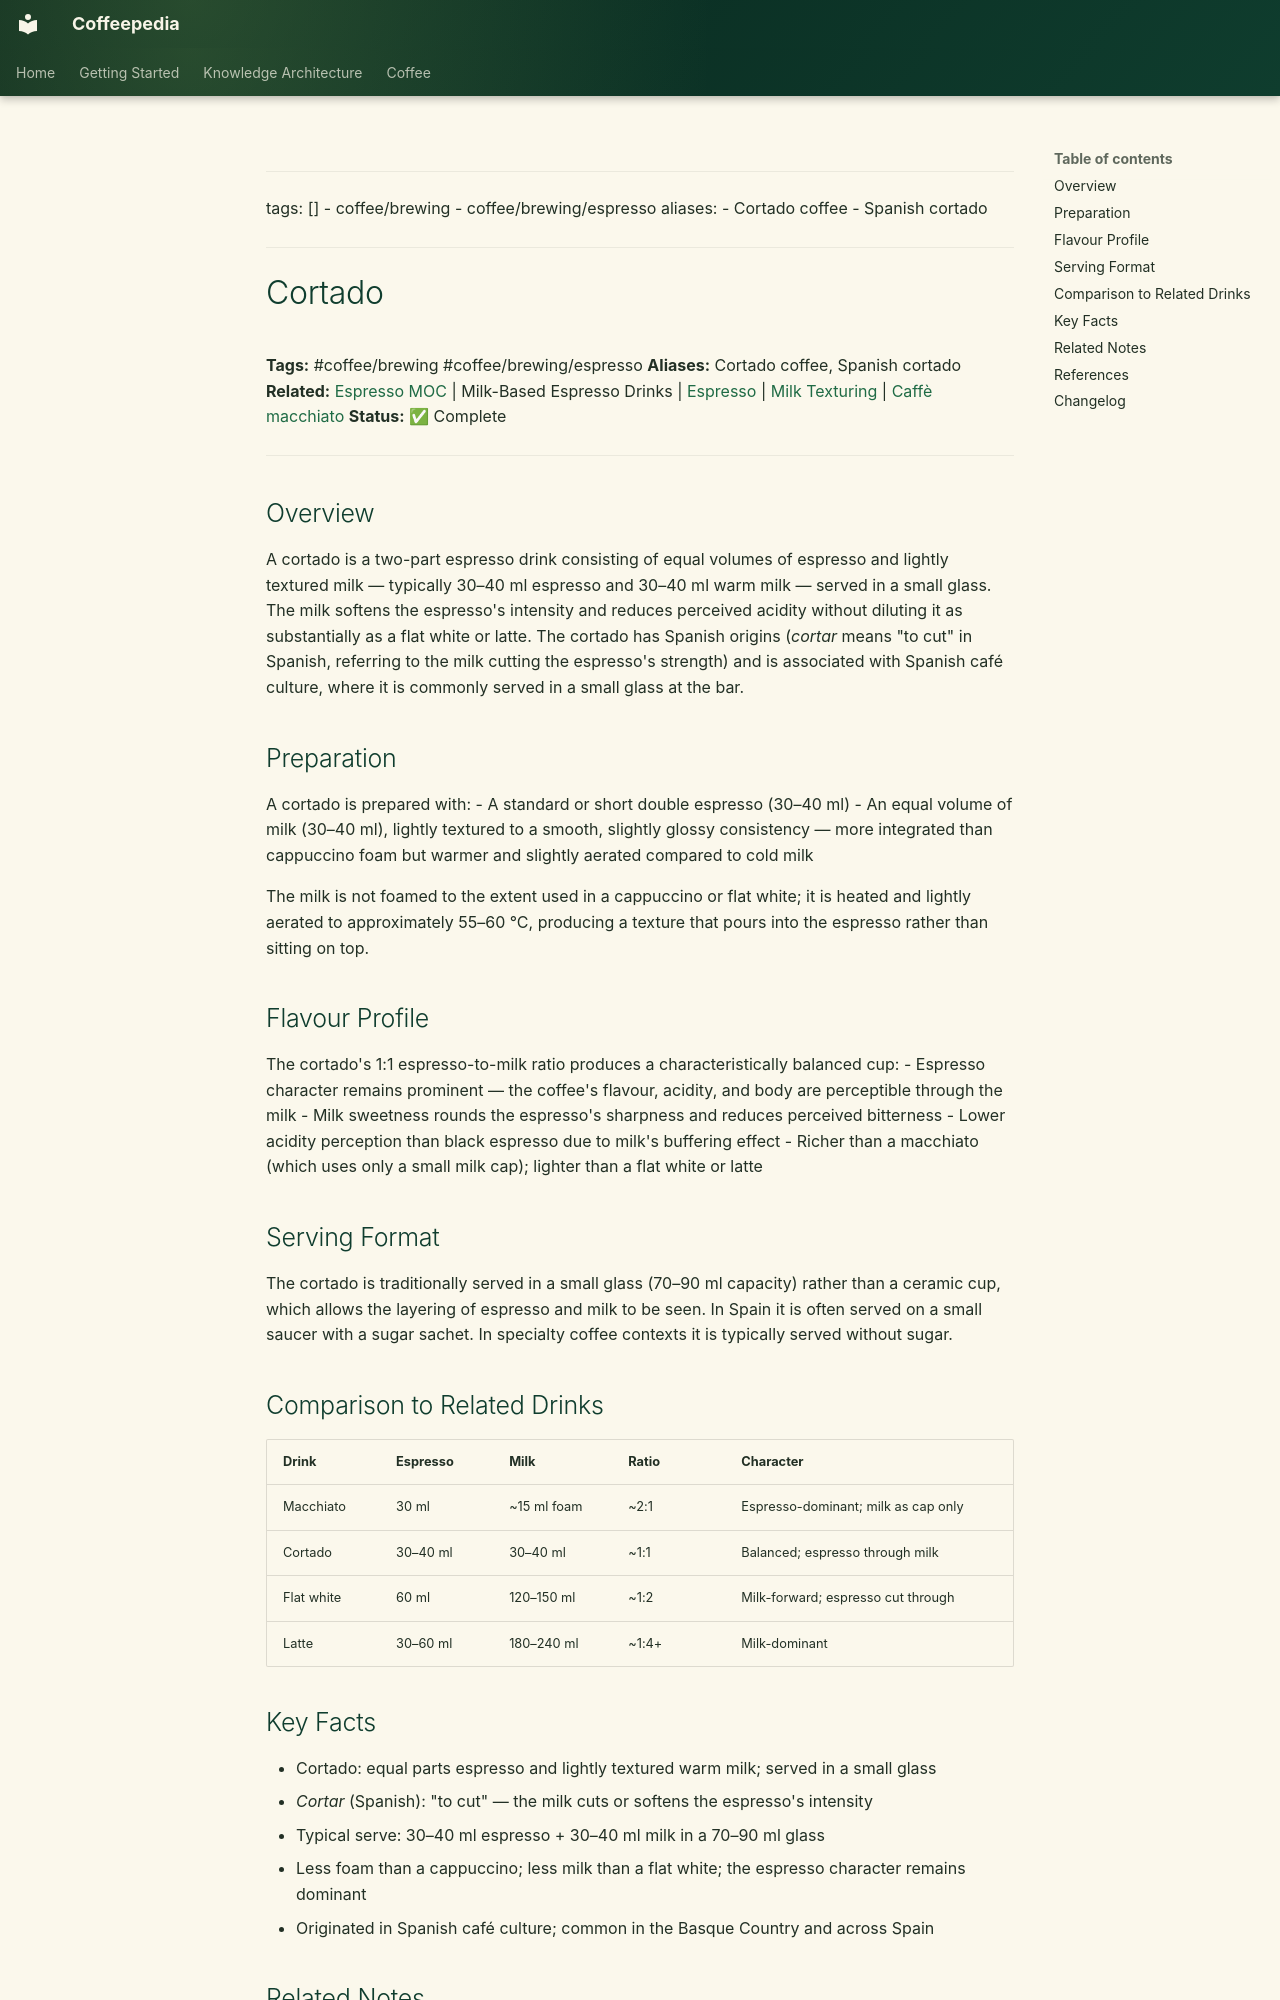

repository: Vauldt/all-about-coffee · page: coffee/coffee-brewing/cortado/index.html · generator: mkdocs

---
tags: []
  - coffee/brewing
  - coffee/brewing/espresso
aliases:
  - Cortado coffee
  - Spanish cortado
---

# Cortado

**Tags:** #coffee/brewing #coffee/brewing/espresso
**Aliases:** Cortado coffee, Spanish cortado
**Related:** [Espresso MOC](../maps-of-content/espresso-moc.md) | Milk-Based Espresso Drinks | [Espresso](../coffee-brewing-espresso/espresso.md) | [Milk Texturing](milk-texturing.md) | [Caffè macchiato](../coffee-drinks/caffe-macchiato.md)
**Status:** ✅ Complete

---

## Overview

A cortado is a two-part espresso drink consisting of equal volumes of espresso and lightly textured milk — typically 30–40 ml espresso and 30–40 ml warm milk — served in a small glass. The milk softens the espresso's intensity and reduces perceived acidity without diluting it as substantially as a flat white or latte. The cortado has Spanish origins (*cortar* means "to cut" in Spanish, referring to the milk cutting the espresso's strength) and is associated with Spanish café culture, where it is commonly served in a small glass at the bar.

## Preparation

A cortado is prepared with:
- A standard or short double espresso (30–40 ml)
- An equal volume of milk (30–40 ml), lightly textured to a smooth, slightly glossy consistency — more integrated than cappuccino foam but warmer and slightly aerated compared to cold milk

The milk is not foamed to the extent used in a cappuccino or flat white; it is heated and lightly aerated to approximately 55–60 °C, producing a texture that pours into the espresso rather than sitting on top.

## Flavour Profile

The cortado's 1:1 espresso-to-milk ratio produces a characteristically balanced cup:
- Espresso character remains prominent — the coffee's flavour, acidity, and body are perceptible through the milk
- Milk sweetness rounds the espresso's sharpness and reduces perceived bitterness
- Lower acidity perception than black espresso due to milk's buffering effect
- Richer than a macchiato (which uses only a small milk cap); lighter than a flat white or latte

## Serving Format

The cortado is traditionally served in a small glass (70–90 ml capacity) rather than a ceramic cup, which allows the layering of espresso and milk to be seen. In Spain it is often served on a small saucer with a sugar sachet. In specialty coffee contexts it is typically served without sugar.

## Comparison to Related Drinks

| Drink | Espresso | Milk | Ratio | Character |
| :--- | :--- | :--- | :--- | :--- |
| Macchiato | 30 ml | ~15 ml foam | ~2:1 | Espresso-dominant; milk as cap only |
| Cortado | 30–40 ml | 30–40 ml | ~1:1 | Balanced; espresso through milk |
| Flat white | 60 ml | 120–150 ml | ~1:2 | Milk-forward; espresso cut through |
| Latte | 30–60 ml | 180–240 ml | ~1:4+ | Milk-dominant |
